Photos from the image-classification dataset "patch_dataset" in the GitHub repository anurag3401/High_Resolution_Histopathology_AI. Its 2 classes are: benign, malignant.

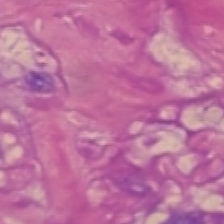
Label: malignant

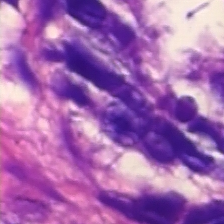
Label: benign

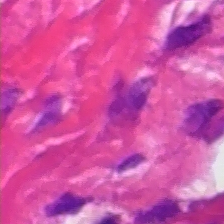
Label: malignant

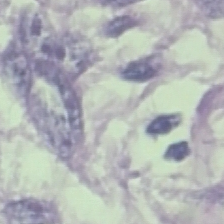
Label: benign

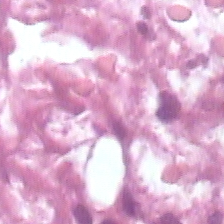
Label: malignant

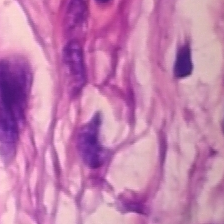
Label: benign
